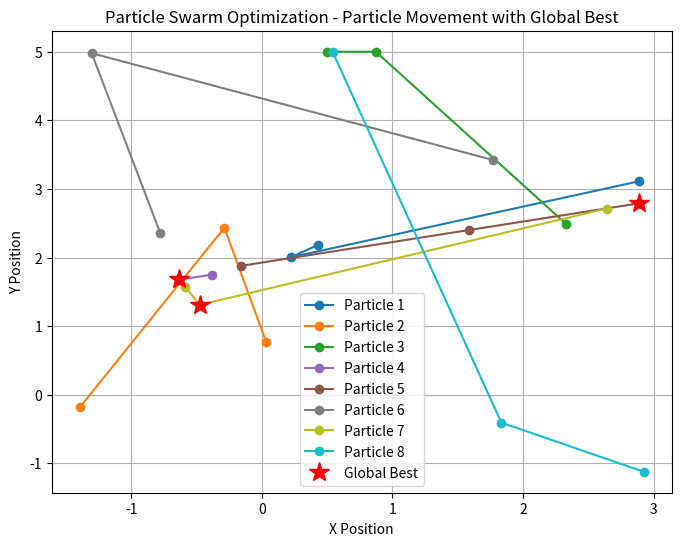

Here is the Python script that generated this plot:
import matplotlib.pyplot as plt
import numpy as np

# Particle positions at each iteration (x, y pairs)
iterations = [
    # Iteration 1
    [
        (0.432976, 2.18719),
        (-1.3947, -0.180304),
        (0.497592, 5),
        (-0.639, 1.692),
        (-0.15849, 1.87934),
        (-0.779056, 2.35489),
        (-0.590384, 1.57778),
        (2.92399, -1.12189)
    ],
    # Iteration 2
    [
        (0.224034, 2.00538),
        (-0.288036, 2.43435),
        (0.872552, 5),
        (-0.633652, 1.67944),
        (1.58469, 2.40048),
        (-1.30498, 4.979),
        (-0.476672, 1.31061),
        (1.83381, -0.405594)
    ],
    # Iteration 3
    [
        (2.88744, 3.11066),
        (0.0314424, 0.772685),
        (2.32737, 2.49494),
        (-0.385624, 1.74933),
        (2.89207, 2.79134),
        (1.76907, 3.42218),
        (2.64293, 2.71453),
        (0.540851, 5)
    ]
]

# Global best positions (from fitness values)
gBest_positions = [
    (-0.639, 1.692),       # Iteration 1 best (Particle 4)
    (-0.476672, 1.31061),  # Iteration 2 best (Particle 7)
    (2.89207, 2.79134)     # Iteration 3 best (Particle 5)
]

# Convert to numpy for easy plotting
iterations = [np.array(it) for it in iterations]

# Plot trajectories
plt.figure(figsize=(8, 6))

colors = plt.cm.tab10(np.linspace(0, 1, len(iterations[0])))

for p in range(len(iterations[0])):  # each particle
    traj = np.array([it[p] for it in iterations])
    plt.plot(traj[:,0], traj[:,1], '-o', color=colors[p], label=f'Particle {p+1}')

# Plot Global Bests with red star markers
gBest_positions = np.array(gBest_positions)
plt.plot(gBest_positions[:,0], gBest_positions[:,1], 'r*', markersize=15, label="Global Best")

plt.title("Particle Swarm Optimization - Particle Movement with Global Best")
plt.xlabel("X Position")
plt.ylabel("Y Position")
plt.legend()
plt.grid(True)
plt.show()
